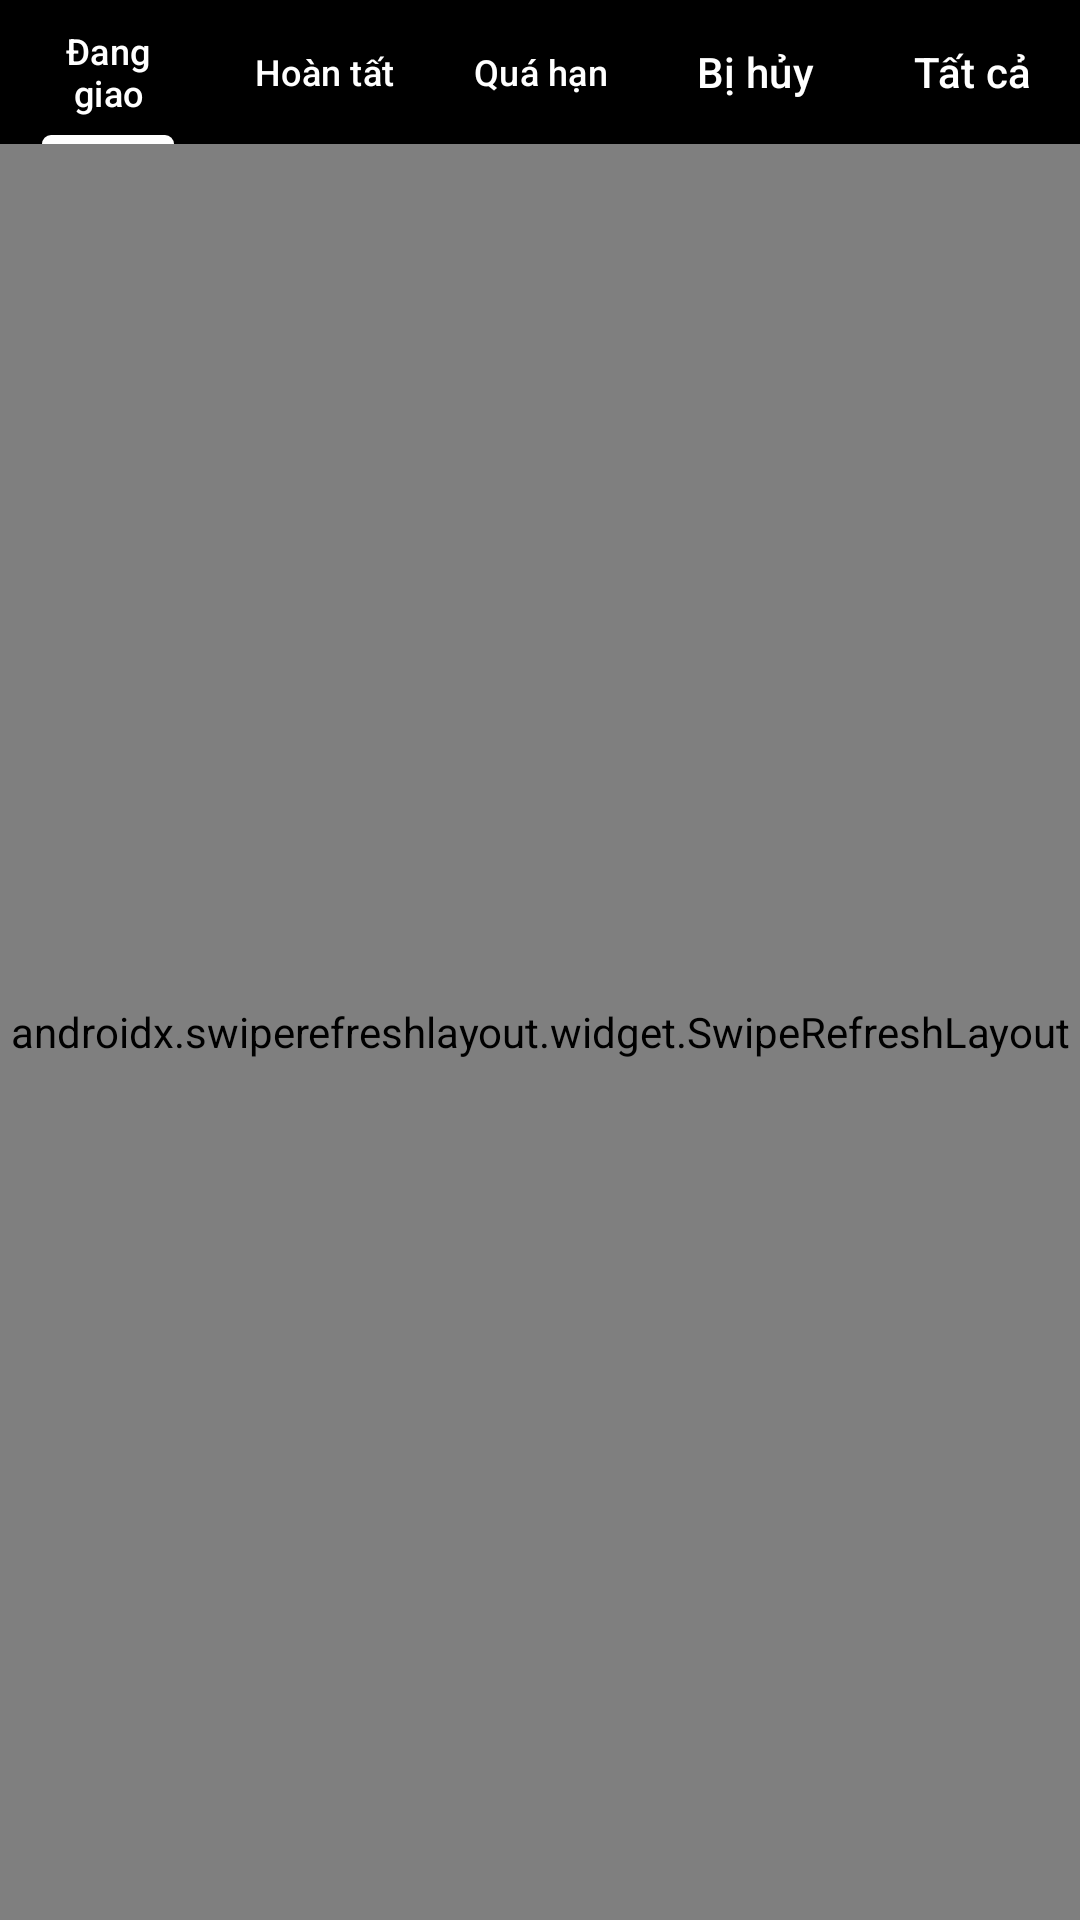

The Android layout XML behind this screen, and the referenced resources:
<!-- AndroidManifest.xml: application theme Theme.FoodApp -->
<!-- res/layout/fragment_my_orders.xml -->
<?xml version="1.0" encoding="utf-8"?>
<LinearLayout xmlns:android="http://schemas.android.com/apk/res/android"
    xmlns:app="http://schemas.android.com/apk/res-auto"
    android:layout_width="match_parent"
    android:layout_height="match_parent"
    android:orientation="vertical">

    <com.google.android.material.tabs.TabLayout
        android:id="@+id/tabLayout"
        android:layout_width="match_parent"
        android:layout_height="wrap_content"
        android:background="?attr/colorPrimary"
        app:tabTextColor="@color/white"
        app:tabSelectedTextColor="@color/white"
        app:tabIndicatorColor="@color/white">

        <com.google.android.material.tabs.TabItem
            android:layout_width="wrap_content"
            android:layout_height="wrap_content"
            android:text="Đang giao"/>

        <com.google.android.material.tabs.TabItem
            android:layout_width="wrap_content"
            android:layout_height="wrap_content"
            android:text="Hoàn tất"/>

        <com.google.android.material.tabs.TabItem
            android:layout_width="wrap_content"
            android:layout_height="wrap_content"
            android:text="Quá hạn"/>

        <com.google.android.material.tabs.TabItem
            android:layout_width="wrap_content"
            android:layout_height="wrap_content"
            android:text="Bị hủy"/>

        <com.google.android.material.tabs.TabItem
            android:layout_width="wrap_content"
            android:layout_height="wrap_content"
            android:text="Tất cả"/>
    </com.google.android.material.tabs.TabLayout>

    
    <LinearLayout
        android:id="@+id/dateFilterLayout"
        android:layout_width="match_parent"
        android:layout_height="wrap_content"
        android:orientation="vertical"
        android:visibility="gone"
        android:background="#F5F5F5"
        android:padding="12dp">

        
        <HorizontalScrollView
            android:layout_width="match_parent"
            android:layout_height="wrap_content"
            android:scrollbars="none"
            android:layout_marginBottom="8dp">

            <com.google.android.material.chip.ChipGroup
                android:id="@+id/chipGroupDateFilter"
                android:layout_width="wrap_content"
                android:layout_height="wrap_content"
                app:singleSelection="true"
                app:selectionRequired="false">

                <com.google.android.material.chip.Chip
                    android:id="@+id/chipToday"
                    style="@style/Widget.Material3.Chip.Filter"
                    android:layout_width="wrap_content"
                    android:layout_height="wrap_content"
                    android:text="Hôm nay"
                    app:chipBackgroundColor="@color/white"
                    app:chipStrokeColor="#E0E0E0"
                    app:chipStrokeWidth="1dp" />

                <com.google.android.material.chip.Chip
                    android:id="@+id/chip7Days"
                    style="@style/Widget.Material3.Chip.Filter"
                    android:layout_width="wrap_content"
                    android:layout_height="wrap_content"
                    android:text="7 ngày qua"
                    app:chipBackgroundColor="@color/white"
                    app:chipStrokeColor="#E0E0E0"
                    app:chipStrokeWidth="1dp" />

                <com.google.android.material.chip.Chip
                    android:id="@+id/chipThisMonth"
                    style="@style/Widget.Material3.Chip.Filter"
                    android:layout_width="wrap_content"
                    android:layout_height="wrap_content"
                    android:text="Tháng này"
                    app:chipBackgroundColor="@color/white"
                    app:chipStrokeColor="#E0E0E0"
                    app:chipStrokeWidth="1dp" />

                <com.google.android.material.chip.Chip
                    android:id="@+id/chipCustomDate"
                    style="@style/Widget.Material3.Chip.Filter"
                    android:layout_width="wrap_content"
                    android:layout_height="wrap_content"
                    android:text="Tùy chọn"
                    app:chipIcon="@android:drawable/ic_menu_my_calendar"
                    app:chipBackgroundColor="@color/white"
                    app:chipStrokeColor="#E0E0E0"
                    app:chipStrokeWidth="1dp" />

            </com.google.android.material.chip.ChipGroup>

        </HorizontalScrollView>

        
        <TextView
            android:id="@+id/tvSelectedDateRange"
            android:layout_width="wrap_content"
            android:layout_height="wrap_content"
            android:textSize="12sp"
            android:textColor="#666666"
            android:visibility="gone"
            android:drawablePadding="4dp"
            app:drawableStartCompat="@android:drawable/ic_menu_today" />

    </LinearLayout>

    <androidx.swiperefreshlayout.widget.SwipeRefreshLayout
        android:id="@+id/swipeRefreshLayout"
        android:layout_width="match_parent"
        android:layout_height="match_parent">

        <androidx.constraintlayout.widget.ConstraintLayout
            android:layout_width="match_parent"
            android:layout_height="match_parent">

            <androidx.recyclerview.widget.RecyclerView
                android:id="@+id/ordersRecyclerView"
                android:layout_width="0dp"
                android:layout_height="0dp"
                app:layout_constraintTop_toTopOf="parent"
                app:layout_constraintBottom_toBottomOf="parent"
                app:layout_constraintStart_toStartOf="parent"
                app:layout_constraintEnd_toEndOf="parent"
                app:layoutManager="androidx.recyclerview.widget.LinearLayoutManager"/>

            <TextView
                android:id="@+id/emptyTextView"
                android:layout_width="wrap_content"
                android:layout_height="wrap_content"
                android:text="Không có đơn hàng nào"
                android:textSize="16sp"
                android:visibility="gone"
                app:layout_constraintTop_toTopOf="parent"
                app:layout_constraintBottom_toBottomOf="parent"
                app:layout_constraintStart_toStartOf="parent"
                app:layout_constraintEnd_toEndOf="parent"/>

            <ProgressBar
                android:id="@+id/progressBar"
                android:layout_width="wrap_content"
                android:layout_height="wrap_content"
                android:visibility="gone"
                app:layout_constraintTop_toTopOf="parent"
                app:layout_constraintBottom_toBottomOf="parent"
                app:layout_constraintStart_toStartOf="parent"
                app:layout_constraintEnd_toEndOf="parent"/>

        </androidx.constraintlayout.widget.ConstraintLayout>

    </androidx.swiperefreshlayout.widget.SwipeRefreshLayout>

</LinearLayout>
<!-- resources referenced by this layout -->
<resources>
  <color name="white">#FFFFFFFF</color>
  <style name="Theme.FoodApp" parent="Base.Theme.FoodApp" />
  <style name="Base.Theme.FoodApp" parent="Theme.Material3.DayNight.NoActionBar">
          
          <item name="colorPrimary">#000000</item>
          <item name="colorPrimaryDark">#000000</item>
          <item name="colorAccent">#E2002B</item>
          
          
          <item name="android:statusBarColor">#000000</item>
          <item name="android:windowLightStatusBar" tools:targetApi="m">false</item>
          
          
          <item name="android:navigationBarColor">#FFFFFF</item>
      </style>
</resources>
